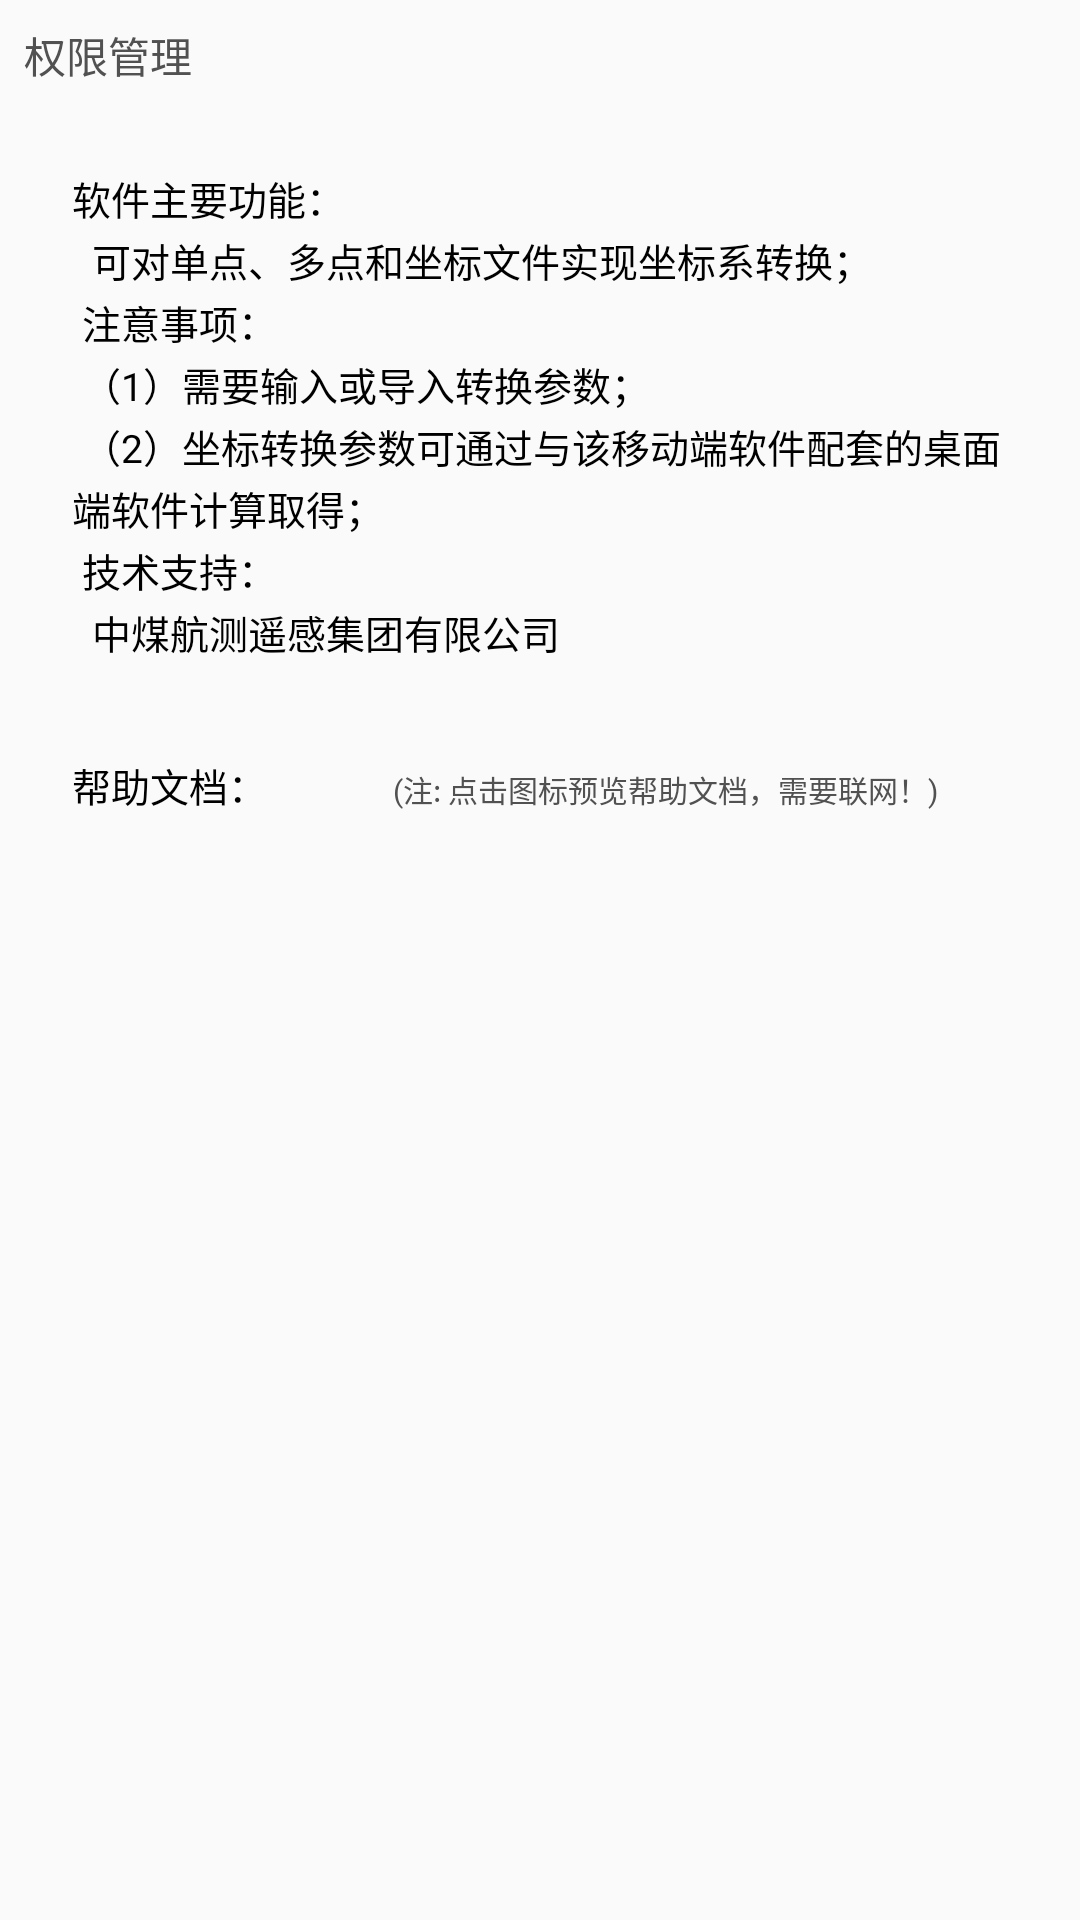

This screen was rendered from an Android layout file. Write that file and the resources it references.
<!-- AndroidManifest.xml: application theme AppTheme -->
<!-- res/layout/content_about.xml -->
<?xml version="1.0" encoding="utf-8"?>
<android.support.v4.widget.NestedScrollView
    xmlns:android="http://schemas.android.com/apk/res/android"
    xmlns:app="http://schemas.android.com/apk/res-auto"
    android:layout_width="match_parent"
    android:layout_height="match_parent"
    app:layout_behavior="@string/appbar_scrolling_view_behavior">

    <LinearLayout
        android:layout_width="match_parent"
        android:layout_height="wrap_content"
        android:orientation="vertical"
        android:padding="@dimen/card_margin">

        <TextView
            android:layout_width="wrap_content"
            android:layout_height="wrap_content"
            android:layout_marginBottom="12dp"
            android:text="@string/navigation_menu_about_project"
            android:textColor="@color/grey" />

        <LinearLayout
            android:id="@+id/rl_introduce"
            android:orientation="vertical"
            android:layout_width="match_parent"
            android:layout_height="wrap_content"
            android:background="@drawable/bg_card">

            <TextView
                android:layout_width="wrap_content"
                android:layout_height="wrap_content"
                android:layout_margin="@dimen/text_margin"
                android:autoLink="web"
                android:lineSpacingExtra="2dp"
                android:textColorLink="@color/colorAccent"
                android:text="@string/navigation_menu_about_project_content"
                android:textColor="@color/black"
                android:textSize="13sp" />
            <LinearLayout
                android:layout_width="match_parent"
                android:layout_height="match_parent">
                <TextView
                    android:layout_width="wrap_content"
                    android:layout_height="wrap_content"
                    android:layout_margin="@dimen/text_margin"
                    android:autoLink="all"
                    android:lineSpacingExtra="2dp"
                    android:textColorLink="#0a80d1"
                    android:text="帮助文档："
                    android:textColor="@color/black"
                    android:textSize="13sp" />
                <ImageButton
                    android:id="@+id/open_pdf"
                    android:layout_width="wrap_content"
                    android:layout_height="match_parent"
                    app:srcCompat="@drawable/ic_pdf"
                    android:background="@android:color/transparent"
                    android:paddingRight="10sp"/>
                <TextView
                    android:layout_width="wrap_content"
                    android:layout_height="wrap_content"
                    android:layout_margin="@dimen/text_margin"
                    android:lineSpacingExtra="2dp"
                    android:text="@string/open_help_tip"
                    android:textColor="@color/grey"
                    android:textSize="10sp" />
            </LinearLayout>
        </LinearLayout>
    </LinearLayout>
</android.support.v4.widget.NestedScrollView>
<!-- resources referenced by this layout -->
<resources>
  <color name="black">#000000</color>
  <color name="colorAccent">#FF4081</color>
  <color name="grey">#515151</color>
  <dimen name="card_margin">8dp</dimen>
  <dimen name="text_margin">16dp</dimen>
  <!-- drawable ic_pdf: vector/xml drawable (drawable, 2552 chars, omitted) -->
  <string name="navigation_menu_about_project">权限管理</string>
  <string name="navigation_menu_about_project_content">
           软件主要功能：\n\t可对单点、多点和坐标文件实现坐标系转换；\n
           注意事项：\n
          （1）需要输入或导入转换参数；\n
          （2）坐标转换参数可通过与该移动端软件配套的桌面端软件计算取得；\n
          技术支持：\n\t中煤航测遥感集团有限公司
      </string>
  <string name="open_help_tip">(注: 点击图标预览帮助文档，需要联网！)</string>
  <style name="AppTheme" parent="Theme.AppCompat.Light.DarkActionBar">
          
          <item name="colorPrimary">@color/colorPrimary</item>
          <item name="colorPrimaryDark">@color/colorPrimary</item>
          <item name="colorAccent">@color/colorAccent</item>
          <item name="android:textColorPrimary">@color/white</item>
          <item name="android:windowIsTranslucent">true</item>
      </style>
  <color name="colorPrimary">#ce3d3a</color>
  <color name="white">#ffffff</color>
</resources>
